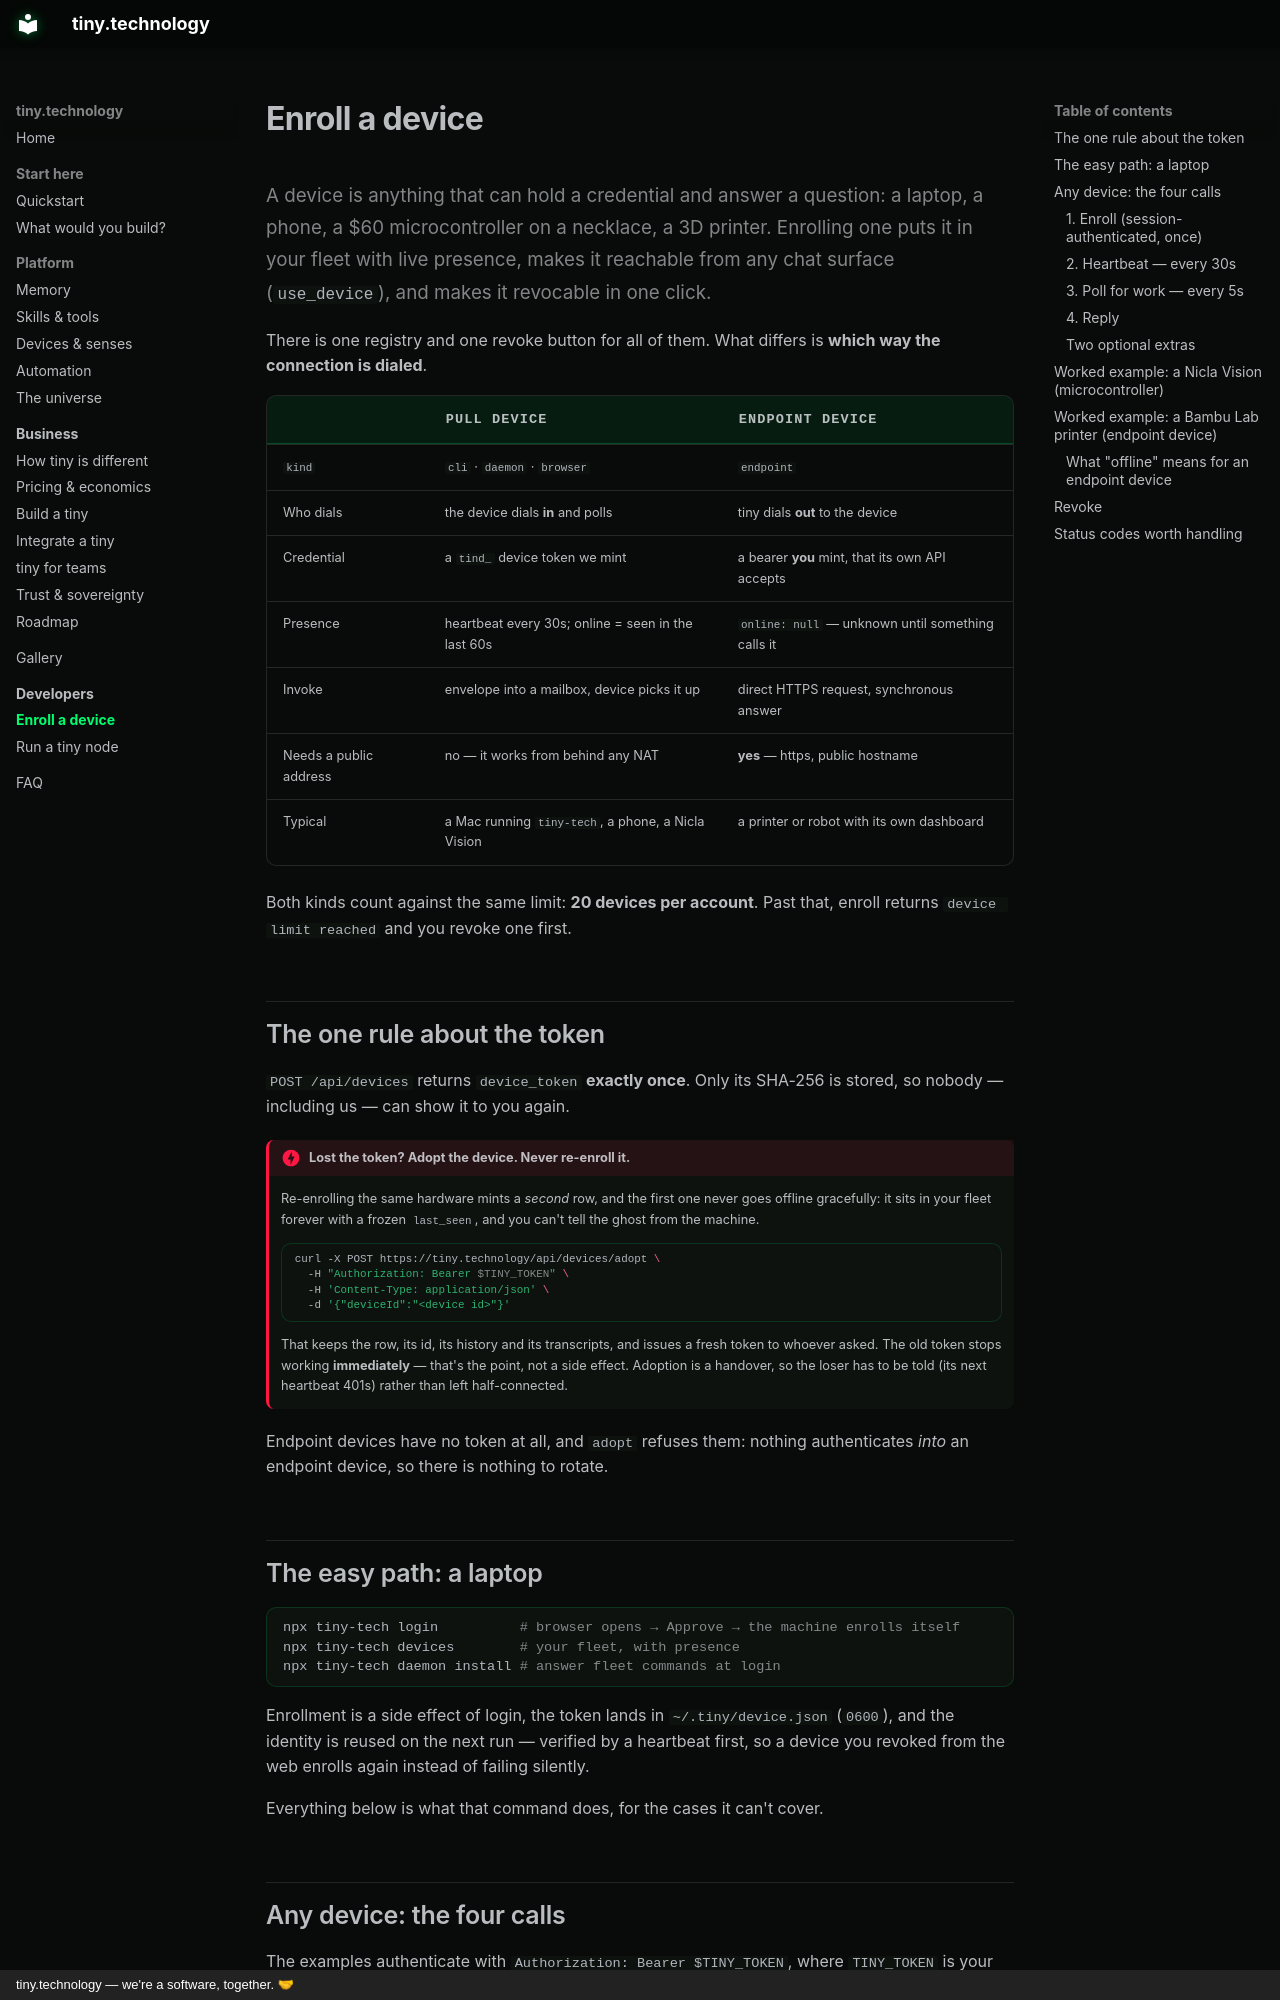

repository: cagataycali/tiny-technology · page: developers/enroll-a-device/index.html · generator: mkdocs · copyright: tiny.technology — we're a software, together. 🤝

---
description: >-
  Put a laptop, a phone, a $60 microcontroller or a 3D printer into your tiny's fleet — live presence, reachable from any chat, in a few calls.
---

# Enroll a device

A device is anything that can hold a credential and answer a question: a laptop,
a phone, a $60 microcontroller on a necklace, a 3D printer. Enrolling one puts it
in your fleet with live presence, makes it reachable from any chat surface
(`use_device`), and makes it revocable in one click.

There is one registry and one revoke button for all of them. What differs is
**which way the connection is dialed**.

| | **Pull device** | **Endpoint device** |
|---|---|---|
| `kind` | `cli` · `daemon` · `browser` | `endpoint` |
| Who dials | the device dials **in** and polls | tiny dials **out** to the device |
| Credential | a `tind_` device token we mint | a bearer **you** mint, that its own API accepts |
| Presence | heartbeat every 30s; online = seen in the last 60s | `online: null` — unknown until something calls it |
| Invoke | envelope into a mailbox, device picks it up | direct HTTPS request, synchronous answer |
| Needs a public address | no — it works from behind any NAT | **yes** — https, public hostname |
| Typical | a Mac running `tiny-tech`, a phone, a Nicla Vision | a printer or robot with its own dashboard |

Both kinds count against the same limit: **20 devices per account**. Past that,
enroll returns `device limit reached` and you revoke one first.

## The one rule about the token

`POST /api/devices` returns `device_token` **exactly once**. Only its SHA-256 is
stored, so nobody — including us — can show it to you again.

!!! danger "Lost the token? Adopt the device. Never re-enroll it."

    Re-enrolling the same hardware mints a *second* row, and the first one never
    goes offline gracefully: it sits in your fleet forever with a frozen
    `last_seen`, and you can't tell the ghost from the machine.

    ```bash
    curl -X POST https://tiny.technology/api/devices/adopt \
      -H "Authorization: Bearer $TINY_TOKEN" \
      -H 'Content-Type: application/json' \
      -d '{"deviceId":"<device id>"}'
    ```

    That keeps the row, its id, its history and its transcripts, and issues a
    fresh token to whoever asked. The old token stops working **immediately** —
    that's the point, not a side effect. Adoption is a handover, so the loser has
    to be told (its next heartbeat 401s) rather than left half-connected.

Endpoint devices have no token at all, and `adopt` refuses them: nothing
authenticates *into* an endpoint device, so there is nothing to rotate.

## The easy path: a laptop

```bash
npx tiny-tech login          # browser opens → Approve → the machine enrolls itself
npx tiny-tech devices        # your fleet, with presence
npx tiny-tech daemon install # answer fleet commands at login
```

Enrollment is a side effect of login, the token lands in `~/.tiny/device.json`
(`0600`), and the identity is reused on the next run — verified by a heartbeat
first, so a device you revoked from the web enrolls again instead of failing
silently.

Everything below is what that command does, for the cases it can't cover.

## Any device: the four calls

The examples authenticate with `Authorization: Bearer $TINY_TOKEN`, where
`TINY_TOKEN` is your own account token from `~/.tiny/credentials.json` (or a
browser session cookie — either works). **Enrollment authority is the human**: a
device cannot enroll itself.
